The GitHub repository uwenayoallain/alu-mlp-summative contains a labelled image folder "data" with 5 categories: cercospora leaf spot, healthy, leaf miner, phoma leaf disease, coffee leaf rust. Examples follow, each with its label.

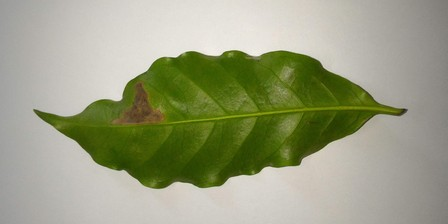
Label: leaf miner

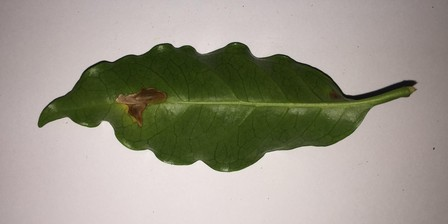
Label: leaf miner

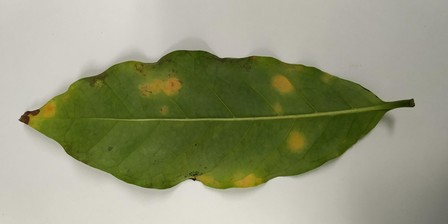
Label: coffee leaf rust

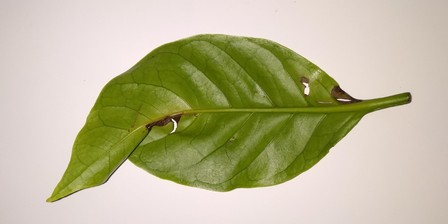
Label: phoma leaf disease

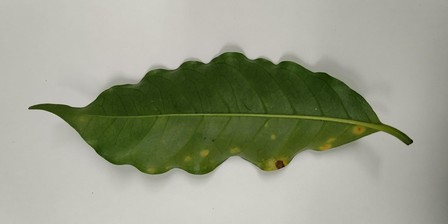
Label: coffee leaf rust

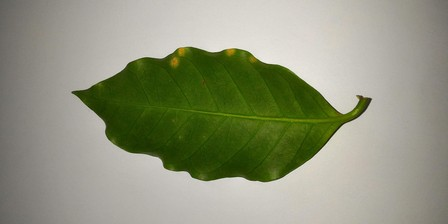
Label: coffee leaf rust
